Image classification data set "processed" (Shivamm638/IADAI201-2505469-Shivam on GitHub). Class labels (2): empty, occupied.

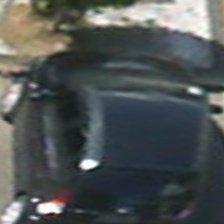
Label: occupied

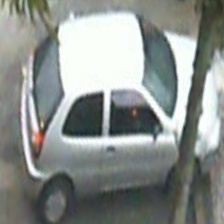
Label: occupied

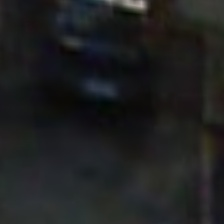
Label: occupied

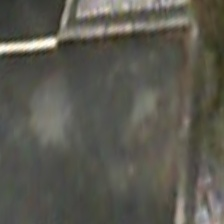
Label: empty

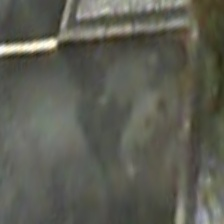
Label: empty

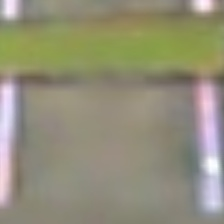
Label: empty
